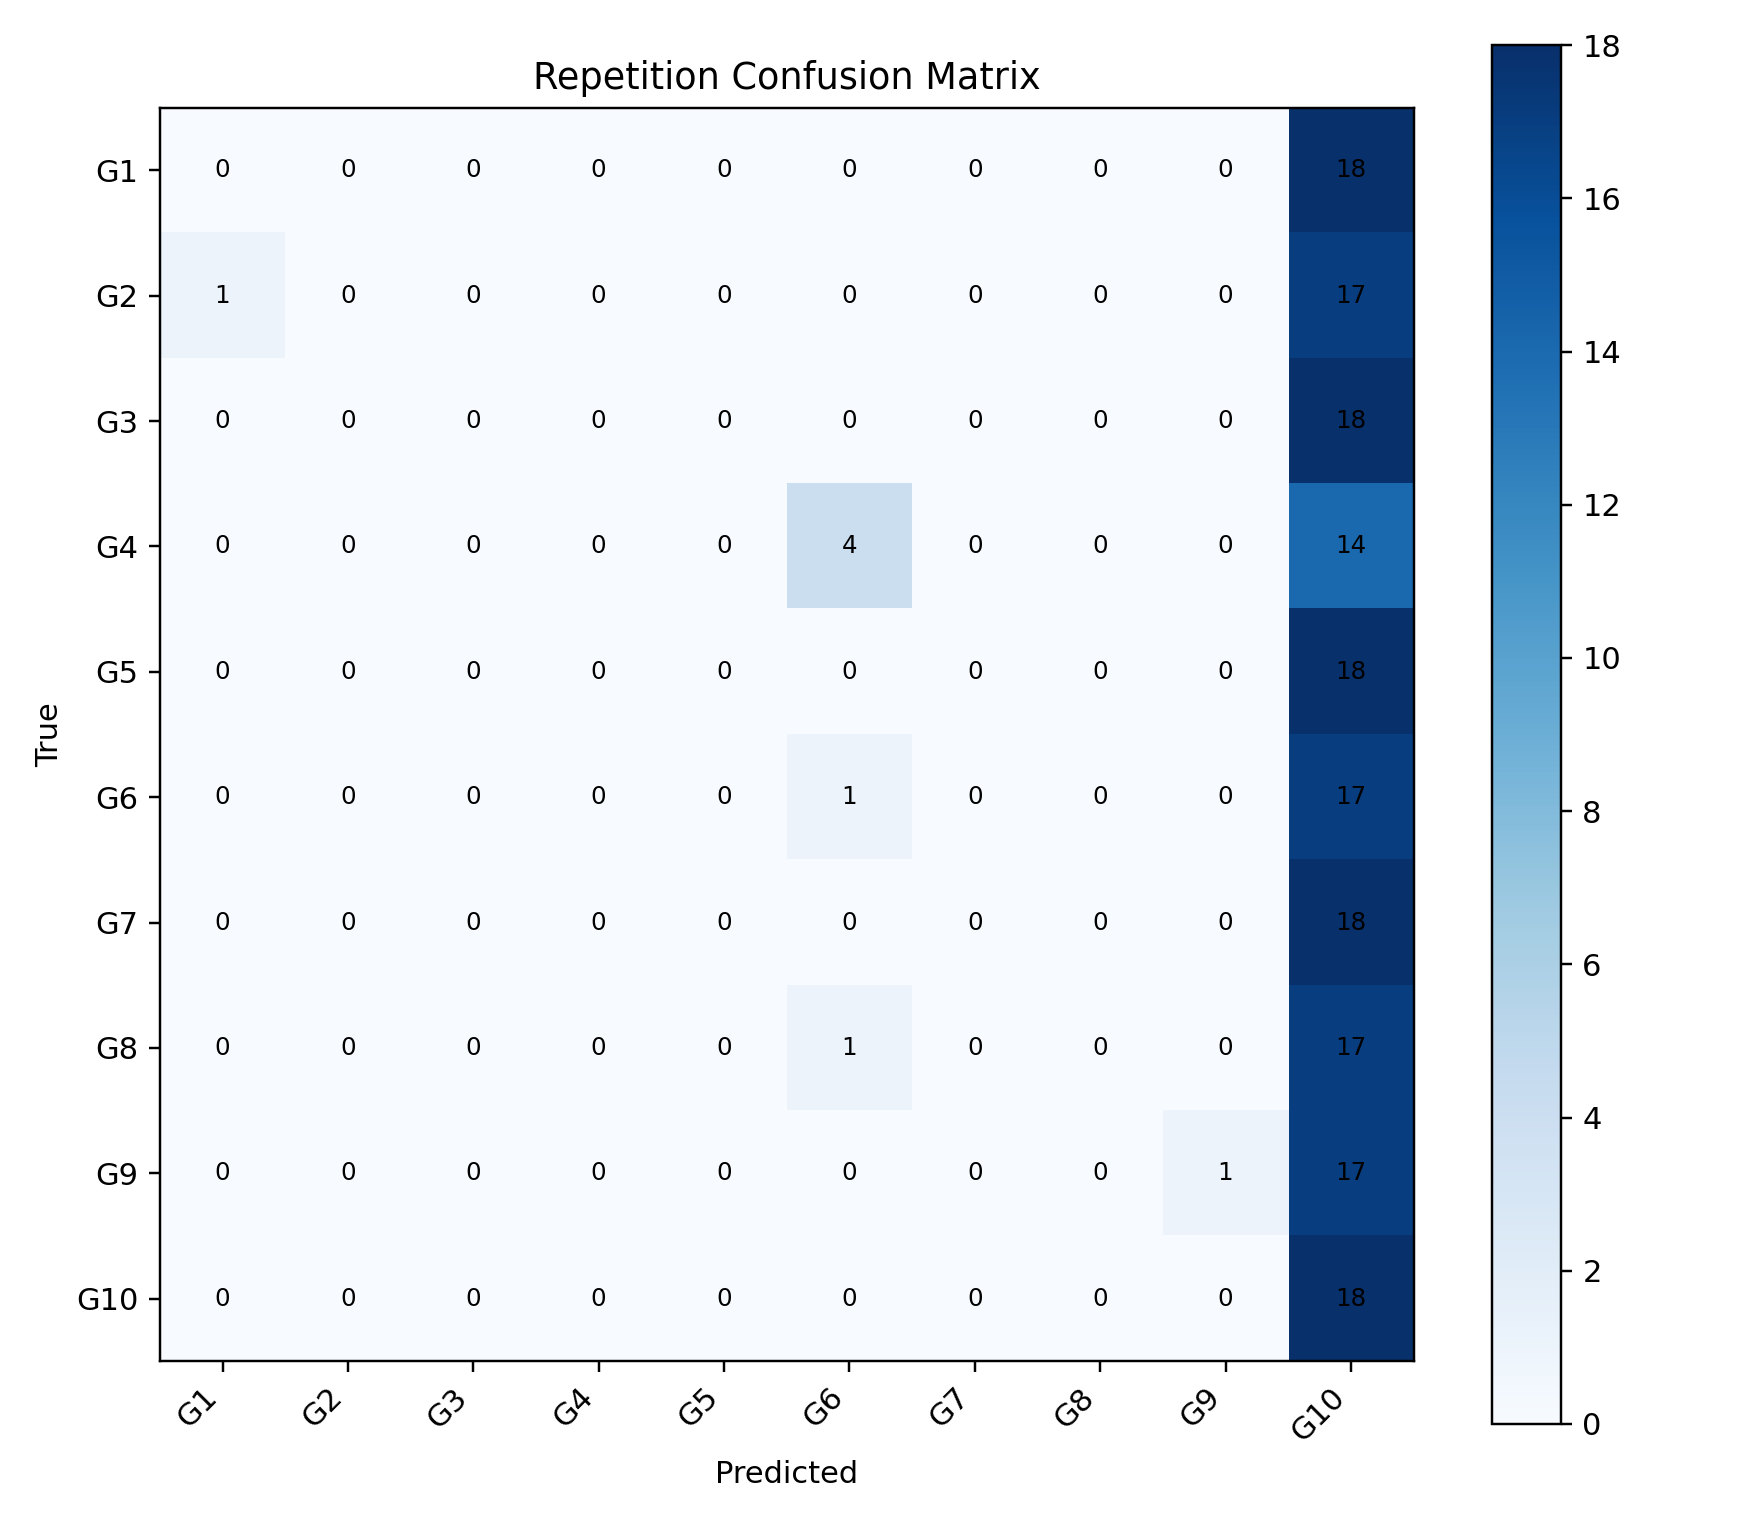

The data file committed next to this chart (first rows):
, G1, G2, G3, G4, G5, G6, G7, G8, G9, G10
G1, 0, 0, 0, 0, 0, 0, 0, 0, 0, 18
G2, 1, 0, 0, 0, 0, 0, 0, 0, 0, 17
G3, 0, 0, 0, 0, 0, 0, 0, 0, 0, 18
G4, 0, 0, 0, 0, 0, 4, 0, 0, 0, 14
G5, 0, 0, 0, 0, 0, 0, 0, 0, 0, 18
G6, 0, 0, 0, 0, 0, 1, 0, 0, 0, 17
G7, 0, 0, 0, 0, 0, 0, 0, 0, 0, 18
G8, 0, 0, 0, 0, 0, 1, 0, 0, 0, 17
G9, 0, 0, 0, 0, 0, 0, 0, 0, 1, 17
G10, 0, 0, 0, 0, 0, 0, 0, 0, 0, 18
